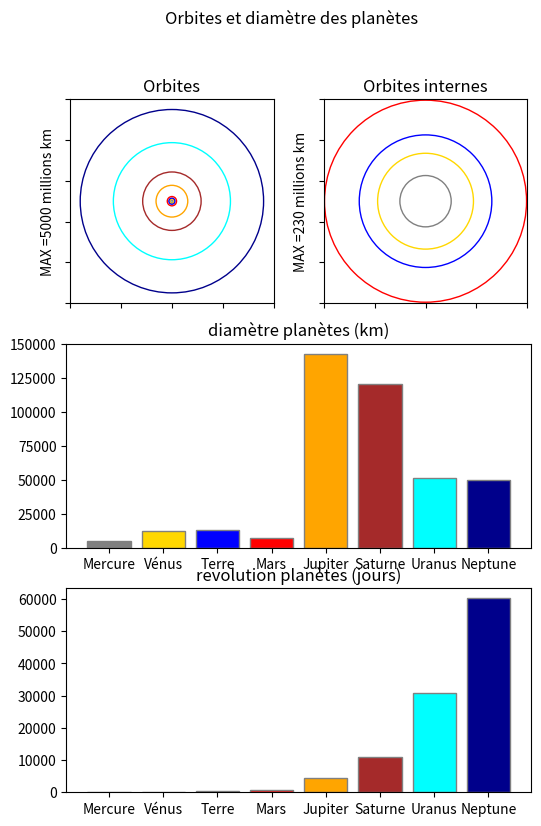

Recreate this plot in Python.
#taille relatives des planètes du système solaire

import matplotlib.pyplot as plt
from math import *

# diamètre et distance au soleil (*1000) des planètes en km
# source: https://fr.m.wikipedia.org/wiki/Système_solaire
planetes =   ['Mercure', 'Vénus', 'Terre', 'Mars', 'Jupiter', 'Saturne', 'Uranus',   'Neptune']
color_p =    [   'grey',  'gold',  'blue',  'red',  'orange',   'brown',   'cyan',  'darkblue']
diametre_p = [     4878,   12103,   12756,   6792,    142984,    120536,    51118,      49528 ]
dist_p =     [    57909,  108160,  149600, 227990,    778360,   1433500,  2872400,    4498400 ]
revol_p =    [       88,   224.7,  365.25,    687,      4380,     10950,    30660,      60225 ] 
    
DIAM_MAX =         150000
DIST_MAX =        5000000
DIST_MAX_INTERNE = 230000


#liste des orbites représentées par des cercles
orbites_full = [plt.Circle( xy=(0.5, 0.5), #centre des orbites  
                       radius = dist_p[i]/2/DIST_MAX,
                       color = color_p[i],
                       linewidth=1, fill=False)
           for i in range(len(planetes)) ]

#liste des orbites des planètes internes à  moins de DIST_MAX_INTERNE du soleil
orbites_interm = [plt.Circle( xy=(0.5, 0.5), #centre des orbites  
                       radius = dist_p[i]/2/DIST_MAX_INTERNE,
                       color = color_p[i],
                       linewidth=1, fill=False)
           for i in range(len(planetes)) ]

fig = plt.figure(1, figsize=(6,9))
ax = plt.subplot(3,2,1)
fig.suptitle('Orbites et diamètre des planètes')
#1ère ligne, 1ère colonne: toutes les orbites
for i in range(len(planetes)):
    ax.add_artist(orbites_full[i])
ax.set_xticklabels([])
ax.set_yticklabels([])
ax.set_ylabel('MAX ='+str(int(DIST_MAX/1000)) + ' millions km' )
ax.set_title('Orbites')
ax.set_aspect('equal', adjustable='box')

#1ère ligne, 2ème colonne: les orbites internes
ax = plt.subplot(3,2,2)
for i in range(len(planetes)):
    ax.add_artist(orbites_interm[i])
ax.set_xticklabels([])
ax.set_yticklabels([])
ax.set_ylabel('MAX ='+str(int(DIST_MAX_INTERNE/1000)) + ' millions km' )
ax.set_title('Orbites internes')
ax.set_aspect('equal', adjustable='box')

#2ème ligne: diamètre des planètes sous forme de bargraph
ax = plt.subplot(3,1,2)
plt.bar(planetes, diametre_p, color = color_p, linewidth=1, edgecolor='grey')
plt.title('diamètre planètes (km)')

#3ème ligne: revolution des planètes
ax = plt.subplot(3,1,3)
plt.bar(planetes, revol_p, color = color_p, linewidth=1, edgecolor='grey')
plt.title('revolution planètes (jours)')


plt.show()
    
